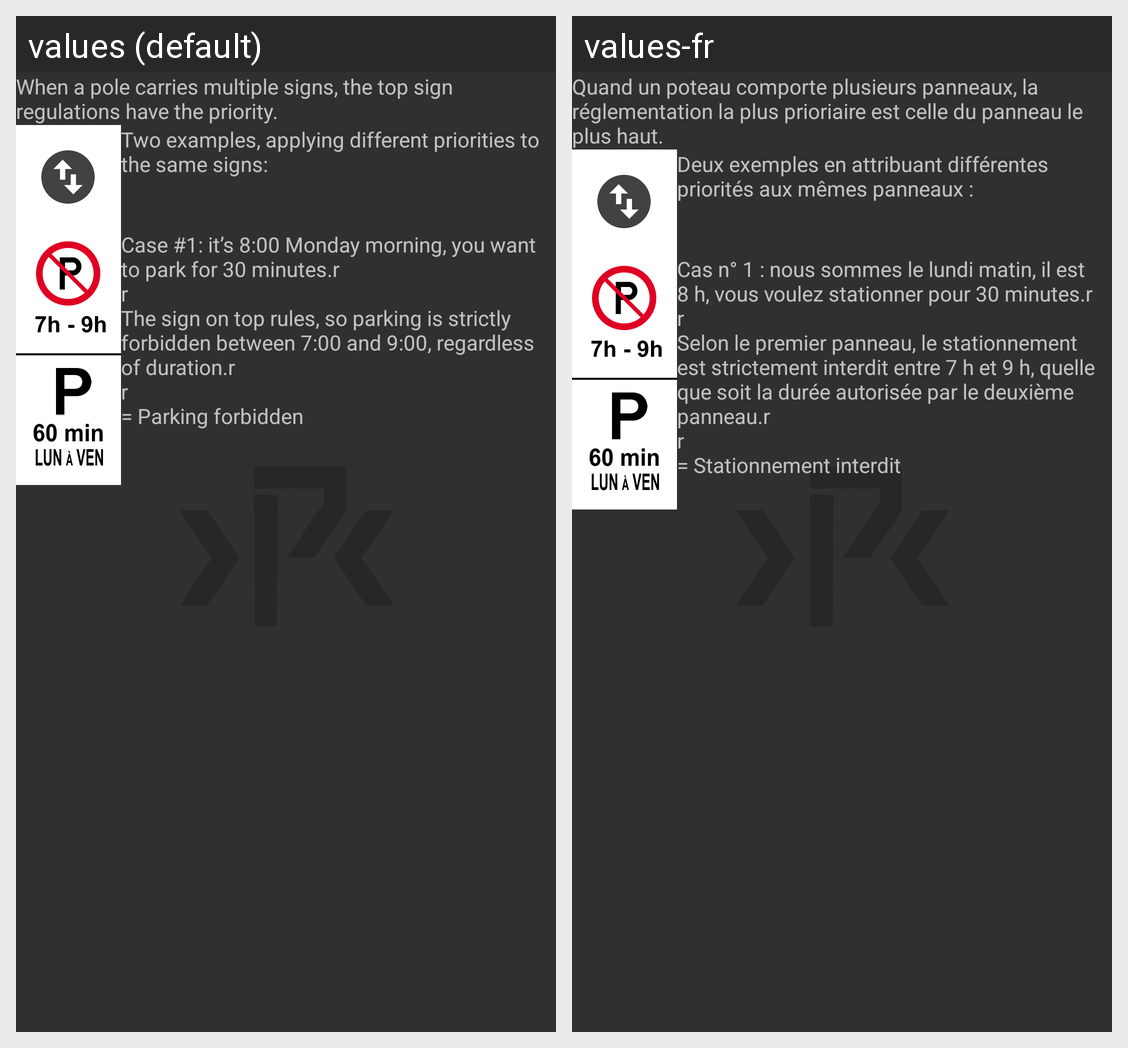

The Android screen above is rendered under two locales of the same app. Produce the string resources it draws, with the default and per-locale values.
Android screen res/layout/fragment_help_priority.xml rendered under 2 locales, left to right: values (default), values-fr. Device: Nexus 5 (rendered at 1080×1920; each locale shown at half size, 540×960, under a caption strip naming it); theme AppTheme.Parking.
Strings drawn on this screen, with the default value and each locale's value (text and hints the layout hard-codes, and strings that could not be matched under every locale, appear in the picture but are not listed):

help_priority_1
  values: When a pole carries multiple signs, the top sign regulations have the priority.
  values-fr: Quand un poteau comporte plusieurs panneaux, la réglementation la plus prioriaire est celle du panneau le plus haut.

help_priority_2
  values: Two examples, applying different priorities to the same signs:
  values-fr: Deux exemples en attribuant différentes priorités aux mêmes panneaux :

help_priority_3
  values: Case #1: it’s 8:00 Monday morning, you want to park for 30 minutes.r
      r
      The sign on top rules, so parking is strictly forbidden between 7:00 and 9:00, regardless of duration.r
      r
      = Parking forbidden
  values-fr: Cas n° 1 : nous sommes le lundi matin, il est 8 h, vous voulez stationner pour 30 minutes.r
      r
      Selon le premier panneau, le stationnement est strictement interdit entre 7 h et 9 h, quelle que soit la durée autorisée par le deuxième panneau.r
      r
      = Stationnement interdit
